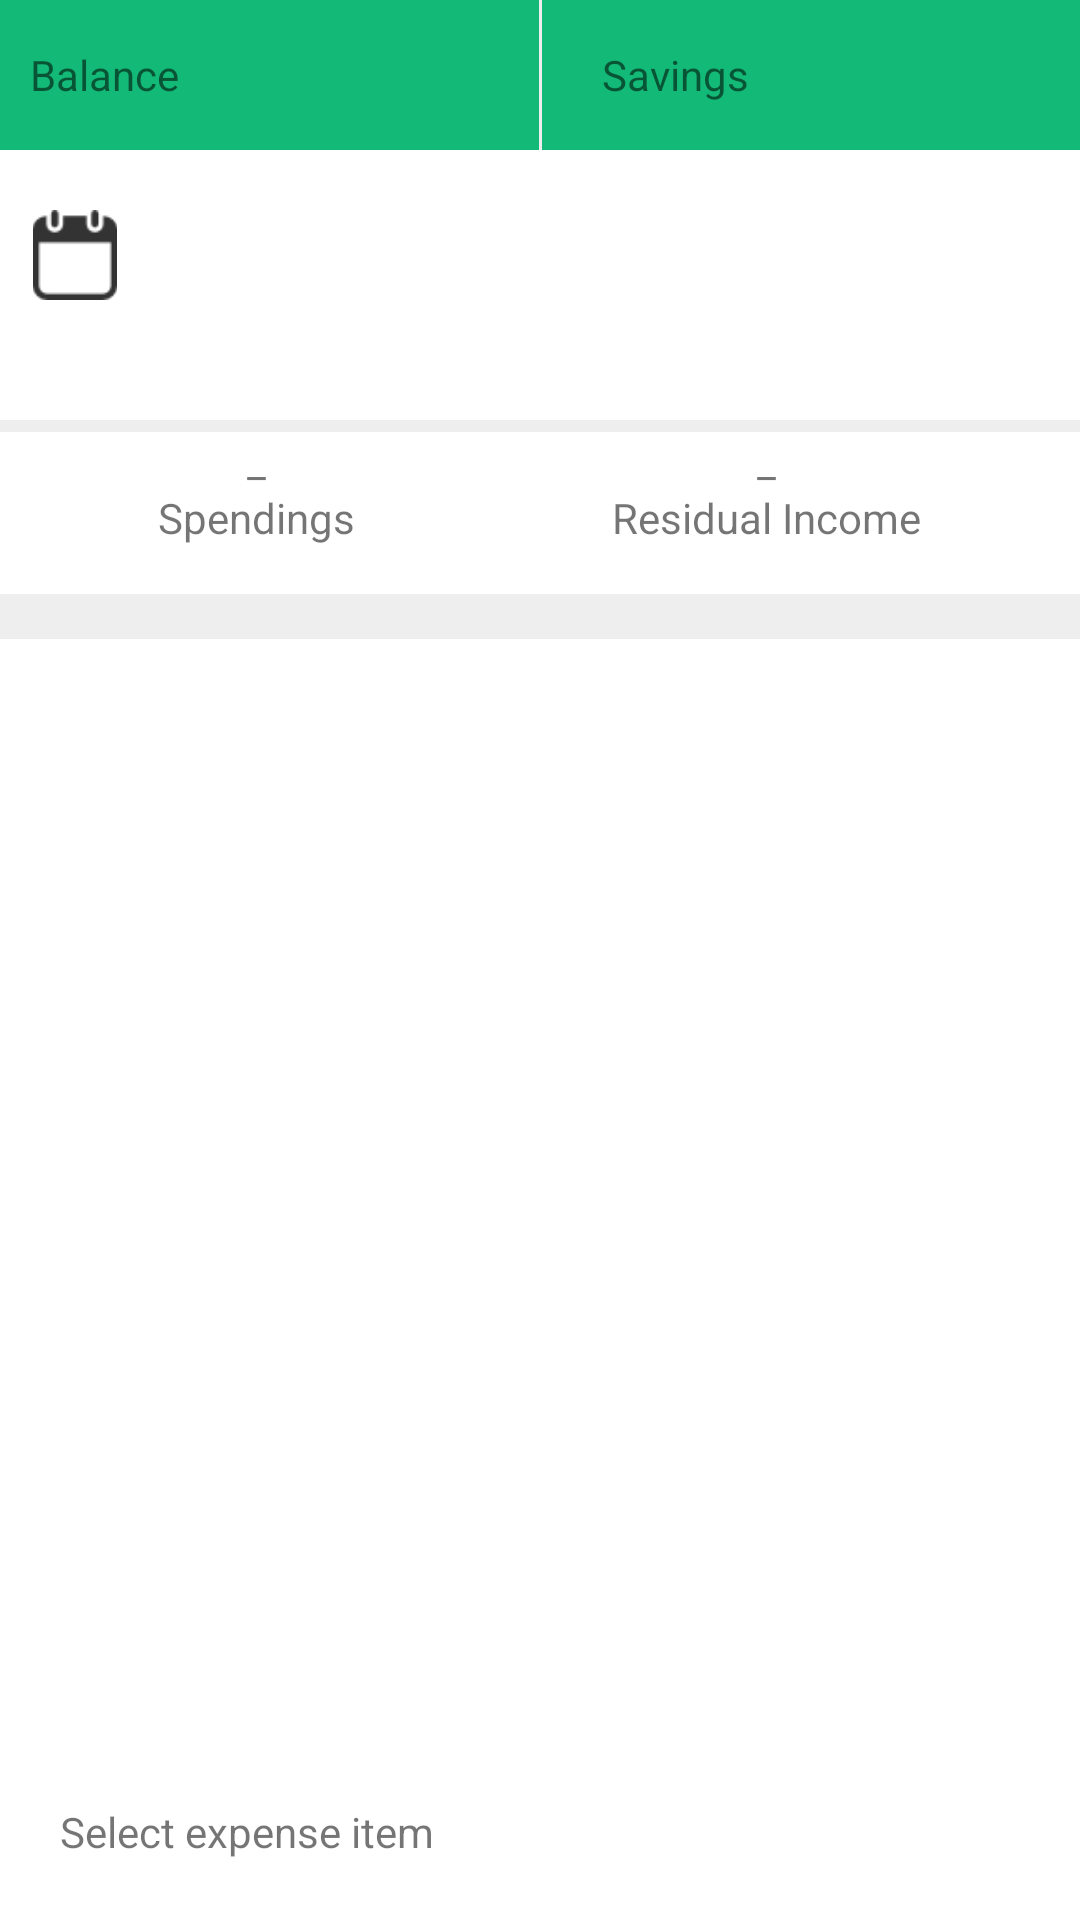

Reconstruct the res/layout file that produces this screen, plus the resources it refers to.
<!-- AndroidManifest.xml: application theme AppTheme -->
<!-- res/layout/activity_spending.xml -->
<?xml version="1.0" encoding="utf-8"?>
<RelativeLayout xmlns:android="http://schemas.android.com/apk/res/android"
    xmlns:app="http://schemas.android.com/apk/res-auto"
    xmlns:tools="http://schemas.android.com/tools"
    android:layout_width="match_parent"
    android:layout_height="match_parent"
    android:orientation="vertical"
    tools:context="com.example.jb.project.SpendingActivity">

    <LinearLayout
        android:id="@+id/linear1"
        android:layout_width="match_parent"
        android:layout_height="wrap_content"
        android:background="@color/colorPrimary">

        <RelativeLayout
            android:layout_width="wrap_content"
            android:layout_height="wrap_content"
            android:layout_marginVertical="10dp"
            android:layout_weight="0.5"
            android:layout_marginHorizontal="10dp"
            android:onClick="openBalanceAct">

            <TextView
                android:id="@+id/balance_txtview"
                android:layout_width="wrap_content"
                android:layout_height="wrap_content"
                android:layout_alignBaseline="@id/balance_btn"
                android:layout_centerVertical="true"
                android:text="Balance" />

            <Button
                android:id="@+id/balance_btn"
                android:layout_width="80dp"
                android:layout_height="30dp"
                android:layout_alignParentTop="true"
                android:layout_toLeftOf="@+id/imageView"
                android:layout_toStartOf="@+id/imageView"
                android:background="@drawable/roundbutton"
                android:onClick="openBalanceAct" />

            <ImageView
                android:id="@+id/imageView"
                android:layout_width="30dp"
                android:layout_height="30dp"
                android:layout_alignParentEnd="true"
                android:layout_alignParentRight="true"
                android:layout_alignParentTop="true"
                android:src="@drawable/right_icon" />

        </RelativeLayout>

        <View
            android:layout_width="1dp"
            android:layout_height="match_parent"
            android:background="#eeeeee"
            />

        <RelativeLayout
            android:layout_width="wrap_content"
            android:layout_height="wrap_content"
            android:layout_marginVertical="10dp"
            android:layout_weight="0.5"
            android:layout_marginHorizontal="10dp"
            android:onClick="openSavingsAct">

            <TextView
                android:id="@+id/savings_txtview"
                android:layout_width="wrap_content"
                android:layout_height="wrap_content"
                android:layout_alignBaseline="@id/savings_btn"
                android:layout_centerVertical="true"
                android:layout_marginStart="10dp"
                android:text="Savings" />

            <Button
                android:id="@+id/savings_btn"
                android:layout_width="80dp"
                android:layout_height="30dp"
                android:layout_alignParentTop="true"
                android:layout_toLeftOf="@+id/imageView2"
                android:layout_toStartOf="@+id/imageView2"
                android:background="@drawable/roundbutton" />

            <ImageView
                android:id="@+id/imageView2"
                android:layout_width="30dp"
                android:layout_height="30dp"
                android:layout_alignParentEnd="true"
                android:layout_alignParentRight="true"
                android:layout_alignParentTop="true"
                android:src="@drawable/right_icon" />

        </RelativeLayout>
    </LinearLayout>

    <RelativeLayout
        android:id="@+id/relative1"
        android:layout_below="@+id/linear1"
        android:layout_width="match_parent"
        android:layout_height="70dp"
        android:layout_marginTop="20dp"
        android:background="#ffffff"
        android:layout_marginHorizontal="10dp"

        android:onClick="openMonths">

        <ImageView
            android:id="@+id/img_calendar"
            android:layout_width="30dp"
            android:layout_height="30dp"
            android:src="@drawable/calendar" />

        <TextView
            android:id="@+id/day"
            android:layout_width="wrap_content"
            android:layout_height="wrap_content"
            android:layout_alignBottom="@id/img_calendar"
            android:layout_alignLeft="@id/img_calendar"
            android:layout_alignRight="@id/img_calendar"
            android:gravity="center"
            android:textStyle="bold" />\

        <TextView
            android:id="@+id/month"
            android:layout_width="wrap_content"
            android:layout_height="wrap_content"
            android:layout_alignBottom="@+id/img_calendar"
            android:layout_marginLeft="13dp"
            android:layout_marginStart="13dp"
            android:layout_toEndOf="@+id/img_calendar"
            android:layout_toRightOf="@+id/img_calendar"
            android:textColor="#000000"
            android:textSize="18dp"
            android:textStyle="bold" />

        <TextView
            android:id="@+id/range"
            android:layout_width="wrap_content"
            android:layout_height="wrap_content"
            android:layout_below="@id/img_calendar" />

        <TextView
            android:id="@+id/daysleft"
            android:layout_width="wrap_content"
            android:layout_height="wrap_content"
            android:layout_alignParentEnd="true"
            android:layout_alignParentRight="true"
            android:layout_below="@+id/month" />

        <ImageView
            android:layout_width="25dp"
            android:layout_height="25dp"
            android:layout_alignParentEnd="true"
            android:layout_alignParentRight="true"
            android:layout_alignParentTop="true"
            android:src="@drawable/right_icon" />

    </RelativeLayout>

    <View
        android:id="@+id/space"
        android:layout_below="@id/relative1"
        android:layout_width="match_parent"
        android:layout_height="4dp"
        android:background="#eeeeee" />

    <TableLayout
        android:layout_below="@id/space"
        android:id="@+id/linear2"
        android:layout_width="match_parent"
        android:layout_height="54dp"
        android:stretchColumns="*"
        android:layout_marginHorizontal="10dp">
        <TableRow>
            <LinearLayout
                android:layout_width="wrap_content"
                android:layout_height="wrap_content"
                android:orientation="vertical"
                >

                <TextView
                    android:layout_width="wrap_content"
                    android:layout_height="wrap_content"
                    android:text="_"
                    android:layout_gravity="center"
                    android:id="@+id/spending_month"/>

                <TextView
                    android:layout_width="wrap_content"
                    android:layout_height="wrap_content"
                    android:layout_gravity="center"
                    android:text="Spendings"/>
            </LinearLayout>

            
            <LinearLayout
                android:layout_width="wrap_content"
                android:layout_height="wrap_content"
                android:orientation="vertical"
                android:layout_gravity="center_horizontal">

                <TextView
                    android:layout_width="wrap_content"
                    android:layout_height="wrap_content"
                    android:layout_gravity="center"
                    android:text="_"
                    android:id="@+id/residual_month"/>

                <TextView
                    android:layout_width="wrap_content"
                    android:layout_height="wrap_content"
                    android:text="Residual Income"/>
            </LinearLayout>
        </TableRow>
    </TableLayout>

    <View
        android:id="@+id/space1"
        android:layout_below="@id/linear2"
        android:layout_width="match_parent"
        android:layout_height="15dp"
        android:background="#eeeeee" />

    <LinearLayout
        android:layout_below="@+id/space1"
        android:layout_width="match_parent"
        android:layout_height="250dp"
        android:layout_marginTop="20dp">

    </LinearLayout>

    <RelativeLayout
        android:layout_width="match_parent"
        android:layout_height="wrap_content"
        android:layout_alignParentStart="true"
        android:layout_alignParentTop="true"
        android:layout_marginStart="20dp"
        android:layout_marginBottom="20dp">

        <TextView
            android:layout_width="wrap_content"
            android:layout_height="wrap_content"
            android:layout_alignParentBottom="true"
            android:onClick="openExpenses"
            android:text="Select expense item"
            android:id="@+id/textView" />

        <ListView
            android:id="@+id/expensesList"
            android:layout_width="match_parent"
            android:layout_height="249dp"
            android:layout_above="@+id/textView"
            android:layout_alignParentEnd="true" />

    </RelativeLayout>
</RelativeLayout>
<!-- resources referenced by this layout -->
<resources>
  <color name="colorPrimary">#13b977</color>
  <!-- drawable calendar: png bitmap (drawable, 1002 bytes) -->
  <style name="AppTheme" parent="Theme.AppCompat.Light.DarkActionBar">
          
          <item name="colorPrimary">@color/colorPrimary</item>
          <item name="colorPrimaryDark">@color/colorPrimaryDark</item>
          <item name="colorAccent">@color/colorAccent</item>
          <item name="android:colorBackground">@android:color/background_light</item>
      </style>
  <color name="colorPrimaryDark">#13b977</color>
  <color name="colorAccent">#13b977</color>
</resources>
